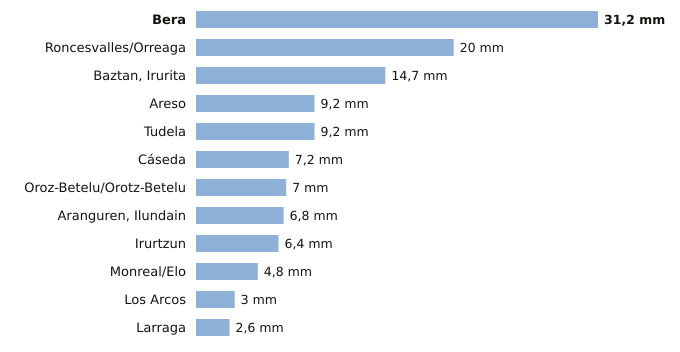

Values plotted in this chart, from the file beside it:
estacion, provincia, indicativo, mm_6_dias_anteriores, mm_hoy, mm_7_dias, horas_de_hoy
Bera, Navarra, 1010X, 31.2, 0.0, 31.2, 1
Roncesvalles/Orreaga, Navarra, 9228T, 20.0, 0.0, 20.0, 1
Baztan, Irurita, Navarra, 1002Y, 14.7, 0.0, 14.7, 1
Areso, Navarra, 1033X, 9.2, 0.0, 9.2, 1
Tudela, Navarra, 9302Y, 9.2, 0.0, 9.2, 1
Cáseda, Navarra, 9245X, 7.2, 0.0, 7.2, 1
Oroz-Betelu/Orotz-Betelu, Navarra, 9228J, 7.0, 0.0, 7.0, 1
Aranguren, Ilundain, Navarra, 9263X, 6.8, 0.0, 6.8, 1
Irurtzun, Navarra, 9274X, 6.4, 0.0, 6.4, 1
Monreal/Elo, Navarra, 9262P, 4.8, 0.0, 4.8, 1
Los Arcos, Navarra, 9171K, 3.0, 0.0, 3.0, 1
Larraga, Navarra, 9280B, 2.6, 0.0, 2.6, 1
